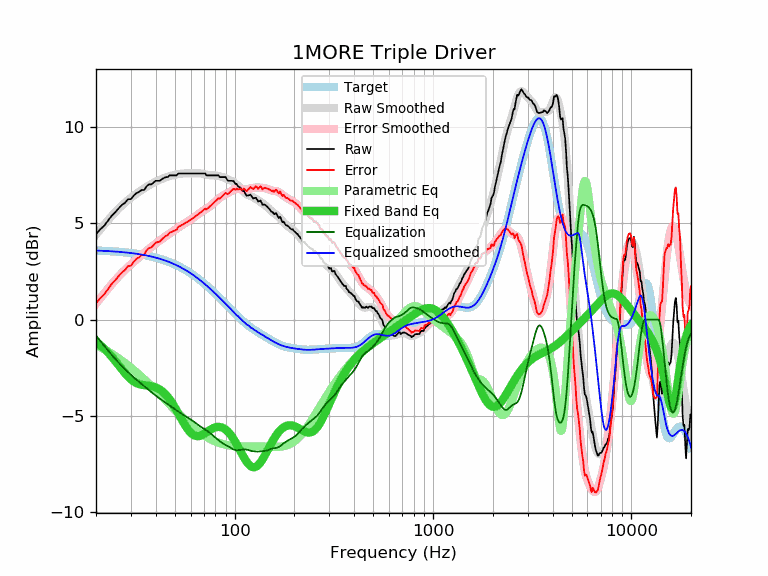

The file beside this chart, header and first rows:
frequency, raw, error, smoothed, error_smoothed, equalization, parametric_eq, equalized_raw, equalized_smoothed, target
20, 4.44, 0.85, 4.42, 0.83, -0.83, -1.16, 3.62, 3.59, 3.59
21, 4.69, 1.11, 4.69, 1.10, -1.10, -1.33, 3.59, 3.58, 3.58
22, 4.88, 1.31, 4.94, 1.36, -1.36, -1.52, 3.52, 3.57, 3.57
23, 5.15, 1.59, 5.17, 1.61, -1.61, -1.72, 3.55, 3.56, 3.56
24, 5.40, 1.85, 5.39, 1.84, -1.84, -1.93, 3.57, 3.55, 3.55
25, 5.58, 2.04, 5.59, 2.05, -2.05, -2.15, 3.54, 3.54, 3.54
26, 5.78, 2.26, 5.77, 2.24, -2.24, -2.38, 3.54, 3.53, 3.53
27, 5.96, 2.45, 5.93, 2.42, -2.42, -2.59, 3.54, 3.51, 3.51
28, 6.07, 2.58, 6.08, 2.59, -2.59, -2.79, 3.49, 3.50, 3.50
29, 6.26, 2.78, 6.22, 2.74, -2.74, -2.97, 3.53, 3.48, 3.48
30, 6.26, 2.80, 6.34, 2.88, -2.88, -3.11, 3.39, 3.46, 3.46
31, 6.45, 3.01, 6.45, 3.01, -3.01, -3.22, 3.45, 3.44, 3.44
32, 6.58, 3.16, 6.55, 3.13, -3.13, -3.31, 3.45, 3.42, 3.42
33, 6.64, 3.24, 6.65, 3.25, -3.25, -3.36, 3.40, 3.40, 3.40
34, 6.74, 3.36, 6.74, 3.36, -3.36, -3.40, 3.38, 3.38, 3.38
35, 6.74, 3.39, 6.83, 3.47, -3.47, -3.42, 3.27, 3.36, 3.36
36, 6.93, 3.60, 6.91, 3.58, -3.58, -3.43, 3.36, 3.33, 3.33
37, 7.03, 3.73, 6.99, 3.68, -3.68, -3.45, 3.36, 3.31, 3.31
38, 7.03, 3.75, 7.06, 3.77, -3.77, -3.47, 3.26, 3.28, 3.28
39, 7.12, 3.87, 7.12, 3.87, -3.87, -3.49, 3.26, 3.25, 3.25
40, 7.22, 4.00, 7.18, 3.95, -3.95, -3.53, 3.27, 3.22, 3.22
41, 7.22, 4.03, 7.23, 4.04, -4.04, -3.58, 3.19, 3.19, 3.19
42, 7.22, 4.06, 7.28, 4.12, -4.12, -3.65, 3.11, 3.16, 3.16
43, 7.31, 4.19, 7.32, 4.19, -4.19, -3.72, 3.12, 3.13, 3.13
44, 7.36, 4.27, 7.36, 4.27, -4.27, -3.81, 3.10, 3.09, 3.09
45, 7.41, 4.35, 7.40, 4.34, -4.34, -3.92, 3.07, 3.06, 3.06
46, 7.41, 4.39, 7.43, 4.41, -4.41, -4.03, 3.00, 3.02, 3.02
47, 7.50, 4.52, 7.46, 4.48, -4.48, -4.16, 3.03, 2.99, 2.99
48, 7.50, 4.56, 7.49, 4.54, -4.54, -4.29, 2.96, 2.95, 2.95
49, 7.50, 4.60, 7.51, 4.61, -4.61, -4.43, 2.90, 2.91, 2.91
50, 7.50, 4.64, 7.53, 4.67, -4.67, -4.58, 2.84, 2.87, 2.87
51, 7.50, 4.68, 7.55, 4.73, -4.73, -4.73, 2.78, 2.82, 2.82
52, 7.60, 4.82, 7.57, 4.79, -4.79, -4.89, 2.82, 2.78, 2.78
53, 7.60, 4.87, 7.58, 4.84, -4.84, -5.04, 2.76, 2.74, 2.74
54, 7.60, 4.91, 7.59, 4.90, -4.90, -5.19, 2.70, 2.69, 2.69
55, 7.60, 4.96, 7.60, 4.95, -4.95, -5.33, 2.65, 2.65, 2.65
56, 7.60, 5.00, 7.61, 5.00, -5.00, -5.47, 2.60, 2.60, 2.60
57, 7.60, 5.05, 7.61, 5.05, -5.05, -5.59, 2.55, 2.55, 2.55
58, 7.60, 5.10, 7.61, 5.10, -5.10, -5.71, 2.50, 2.51, 2.51
59, 7.60, 5.15, 7.61, 5.15, -5.15, -5.80, 2.46, 2.46, 2.46
60, 7.60, 5.20, 7.61, 5.20, -5.20, -5.89, 2.41, 2.41, 2.41
61, 7.60, 5.25, 7.61, 5.25, -5.25, -5.96, 2.36, 2.36, 2.36
62, 7.60, 5.30, 7.61, 5.30, -5.30, -6.01, 2.31, 2.31, 2.31
63, 7.60, 5.35, 7.61, 5.35, -5.35, -6.04, 2.25, 2.26, 2.26
64, 7.60, 5.40, 7.61, 5.40, -5.40, -6.06, 2.20, 2.21, 2.21
65, 7.60, 5.45, 7.61, 5.46, -5.46, -6.07, 2.15, 2.15, 2.15
66, 7.60, 5.50, 7.61, 5.51, -5.51, -6.06, 2.10, 2.10, 2.10
67, 7.60, 5.56, 7.61, 5.56, -5.56, -6.05, 2.05, 2.05, 2.05
68, 7.60, 5.61, 7.60, 5.60, -5.60, -6.02, 2.00, 1.99, 1.99
69, 7.60, 5.66, 7.59, 5.65, -5.65, -5.99, 1.96, 1.94, 1.94
70, 7.60, 5.72, 7.58, 5.69, -5.69, -5.95, 1.91, 1.89, 1.89
71, 7.60, 5.77, 7.56, 5.73, -5.73, -5.91, 1.88, 1.83, 1.83
72, 7.50, 5.72, 7.55, 5.77, -5.77, -5.87, 1.74, 1.78, 1.78
73, 7.50, 5.78, 7.53, 5.81, -5.81, -5.83, 1.70, 1.73, 1.73
74, 7.50, 5.83, 7.52, 5.85, -5.85, -5.79, 1.66, 1.67, 1.67
75, 7.50, 5.89, 7.51, 5.89, -5.89, -5.75, 1.61, 1.62, 1.62
76, 7.50, 5.94, 7.51, 5.94, -5.94, -5.71, 1.56, 1.56, 1.56
77, 7.50, 6.00, 7.50, 6.00, -6.00, -5.68, 1.51, 1.51, 1.51
78, 7.50, 6.05, 7.50, 6.05, -6.05, -5.65, 1.46, 1.45, 1.45
79, 7.50, 6.10, 7.50, 6.10, -6.10, -5.63, 1.40, 1.40, 1.40
... 553 more rows
